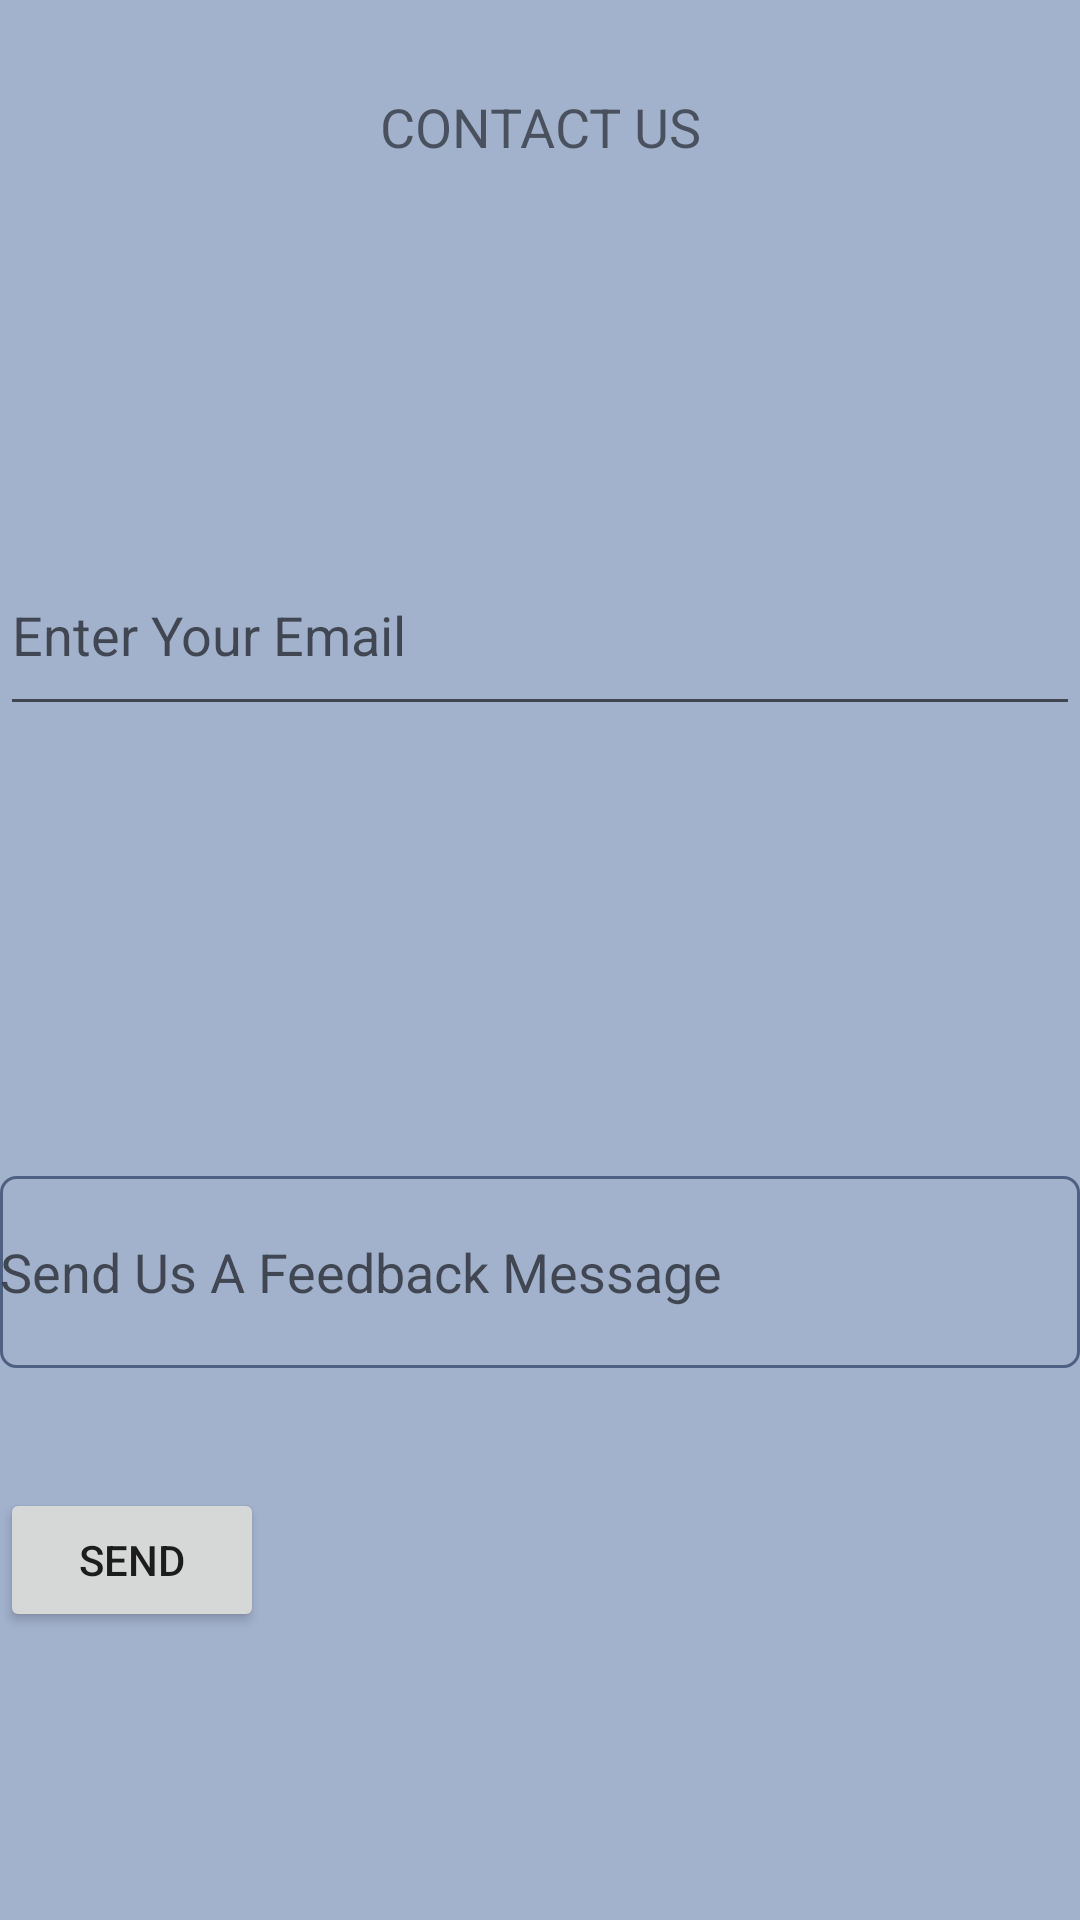

This screen was rendered from an Android layout file. Write that file and the resources it references.
<!-- AndroidManifest.xml: application theme AppTheme -->
<!-- res/layout/activity_contact_us.xml -->
<?xml version="1.0" encoding="utf-8"?>
<LinearLayout xmlns:android="http://schemas.android.com/apk/res/android"
    xmlns:app="http://schemas.android.com/apk/res-auto"
    xmlns:tools="http://schemas.android.com/tools"
    android:layout_width="match_parent"
    android:layout_height="match_parent"
    tools:context=".ContactUsActivity"
    android:orientation="vertical"
    android:background="@color/bckreport">


        <TextView
        android:id="@+id/contactus"
        android:layout_width="match_parent"
        android:layout_height="48dp"
        android:text="CONTACT US"
        android:textSize="18dp"
        android:textAlignment="center"
        android:layout_marginTop="30dp"/>


    <EditText
        android:id="@+id/contact_us_email"
        android:layout_width="match_parent"
        android:layout_height="64dp"
        android:layout_marginTop="100dp"
        android:hint="Enter Your Email"
        android:inputType="textEmailAddress" />

    <EditText

        android:id="@+id/contact_us"
        android:layout_width="match_parent"
        android:layout_height="64dp"
        android:layout_marginTop="150dp"
        android:background="@drawable/rectangle"
        android:hint="Send Us A Feedback Message"
        android:inputType="textAutoCorrect|textMultiLine|textLongMessage|textFilter|textCapSentences" />

    <Button
        android:layout_width="wrap_content"
        android:layout_height="wrap_content"
        android:layout_marginTop="40dp"
        android:onClick="feedbackbuttonClicked"
        android:text="Send"
        android:textAlignment="center" />



</LinearLayout>
<!-- resources referenced by this layout -->
<resources>
  <color name="bckreport">#FFA2B1CC</color>
  <!-- drawable rectangle (drawable) -->
  <?xml version="1.0" encoding="utf-8"?>
  <shape xmlns:android="http://schemas.android.com/apk/res/android"
      android:shape="rectangle">
  
  
      <stroke android:width="1dp"
          android:color="#4e6183"/>
      <corners android:bottomLeftRadius="5dp"
          android:bottomRightRadius="5dp"
          android:topLeftRadius="5dp"
          android:topRightRadius="5dp"/>
  
  
  
  </shape>
  <style name="AppTheme" parent="Theme.AppCompat.Light.DarkActionBar">
          
          
  
          <item name="colorPrimary">@color/colorPrimary</item>
          <item name="colorPrimaryDark">@color/colorPrimaryDark</item>
          <item name="colorAccent">@color/colorAccent</item>
  
      </style>
  <color name="colorPrimary">#4e6183</color>
  <color name="colorPrimaryDark">#4e6183</color>
  <color name="colorAccent">#4e6183</color>
</resources>
